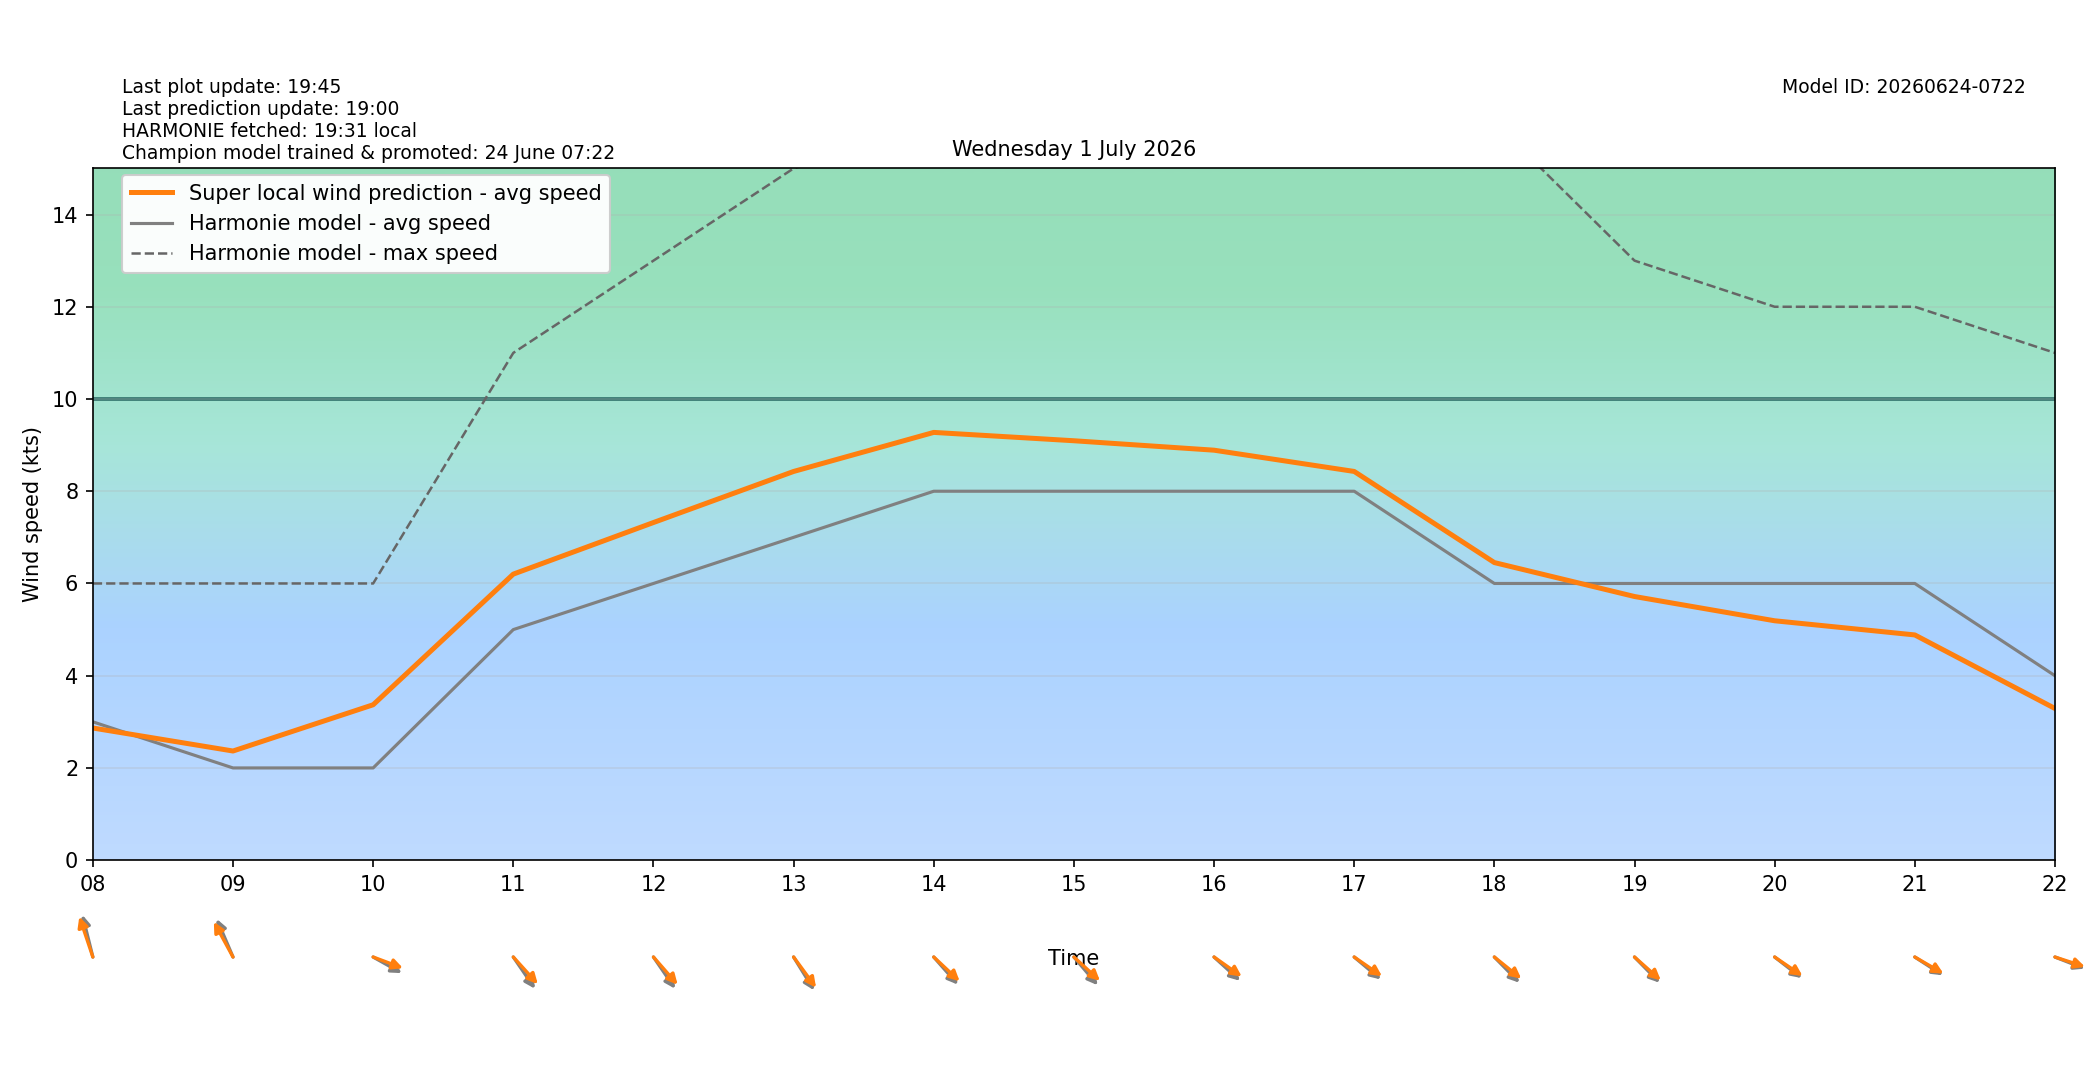

Source data for this figure (header and first rows):
target_time_utc, target_time_local, hour_utc, hour_local, forecast_wind_speed, forecast_wind_min, forecast_wind_max, lstm_pred_wind_speed, delta_speed_lstm_minus_forecast, forecast_wind_dir_deg, lstm_pred_wind_dir_deg, delta_dir_lstm_minus_forecast
2026-06-30T22:00:00Z, 2026-07-01T00:00:00+0200, 22, 00, 2.0, 2.0, 3.0, 1.322, -0.678, 257.0, 254.9, -2.065
2026-06-30T23:00:00Z, 2026-07-01T01:00:00+0200, 23, 01, 3.0, 3.0, 4.0, 1.681, -1.319, 211.0, 206.8, -4.195
2026-07-01T00:00:00Z, 2026-07-01T02:00:00+0200, 00, 02, 2.0, 2.0, 3.0, 1.024, -0.9764, 179.0, 173.6, -5.431
2026-07-01T01:00:00Z, 2026-07-01T03:00:00+0200, 01, 03, 2.0, 2.0, 2.0, 1.051, -0.9486, 177.0, 174, -3.018
2026-07-01T02:00:00Z, 2026-07-01T04:00:00+0200, 02, 04, 3.0, 3.0, 3.0, 1.561, -1.439, 167.0, 161.4, -5.64
2026-07-01T03:00:00Z, 2026-07-01T05:00:00+0200, 03, 05, 4.0, 4.0, 5.0, 2.625, -1.375, 177.0, 172.5, -4.538
2026-07-01T04:00:00Z, 2026-07-01T06:00:00+0200, 04, 06, 3.0, 3.0, 5.0, 2.328, -0.6721, 175.0, 170.8, -4.223
2026-07-01T05:00:00Z, 2026-07-01T07:00:00+0200, 05, 07, 3.0, 3.0, 6.0, 2.528, -0.4723, 162.0, 156.7, -5.277
2026-07-01T06:00:00Z, 2026-07-01T08:00:00+0200, 06, 08, 3.0, 3.0, 6.0, 2.866, -0.1342, 160.0, 154, -6.041
2026-07-01T07:00:00Z, 2026-07-01T09:00:00+0200, 07, 09, 2.0, 2.0, 6.0, 2.367, 0.3669, 148.0, 141.6, -6.416
2026-07-01T08:00:00Z, 2026-07-01T10:00:00+0200, 08, 10, 2.0, 2.0, 6.0, 3.37, 1.37, 291.0, 284.4, -6.589
2026-07-01T09:00:00Z, 2026-07-01T11:00:00+0200, 09, 11, 5.0, 5.0, 11.0, 6.203, 1.203, 315.0, 307.2, -7.786
2026-07-01T10:00:00Z, 2026-07-01T12:00:00+0200, 10, 12, 6.0, 6.0, 13.0, 7.321, 1.321, 315.0, 308.2, -6.802
2026-07-01T11:00:00Z, 2026-07-01T13:00:00+0200, 11, 13, 7.0, 7.0, 15.0, 8.429, 1.429, 318.0, 313.2, -4.817
2026-07-01T12:00:00Z, 2026-07-01T14:00:00+0200, 12, 14, 8.0, 8.0, 16.0, 9.276, 1.276, 308.0, 302.8, -5.219
2026-07-01T13:00:00Z, 2026-07-01T15:00:00+0200, 13, 15, 8.0, 8.0, 16.0, 9.095, 1.095, 309.0, 302.2, -6.847
2026-07-01T14:00:00Z, 2026-07-01T16:00:00+0200, 14, 16, 8.0, 8.0, 17.0, 8.89, 0.89, 302.0, 295.9, -6.09
2026-07-01T15:00:00Z, 2026-07-01T17:00:00+0200, 15, 17, 8.0, 8.0, 17.0, 8.429, 0.429, 300.0, 295.4, -4.593
2026-07-01T16:00:00Z, 2026-07-01T18:00:00+0200, 16, 18, 6.0, 6.0, 16.0, 6.453, 0.453, 305.0, 299, -6.03
2026-07-01T17:00:00Z, 2026-07-01T19:00:00+0200, 17, 19, 6.0, 6.0, 13.0, 5.717, -0.2829, 305.0, 301.3, -3.677
2026-07-01T18:00:00Z, 2026-07-01T20:00:00+0200, 18, 20, 6.0, 6.0, 12.0, 5.191, -0.8089, 298.0, 295, -2.978
2026-07-01T19:00:00Z, 2026-07-01T21:00:00+0200, 19, 21, 6.0, 6.0, 12.0, 4.884, -1.116, 294.0, 291.7, -2.346
2026-07-01T20:00:00Z, 2026-07-01T22:00:00+0200, 20, 22, 4.0, 4.0, 11.0, 3.289, -0.7107, 285.0, 282.6, -2.421
2026-07-01T21:00:00Z, 2026-07-01T23:00:00+0200, 21, 23, 3.0, 3.0, 7.0, 2.231, -0.7693, 257.0, 254.4, -2.593
